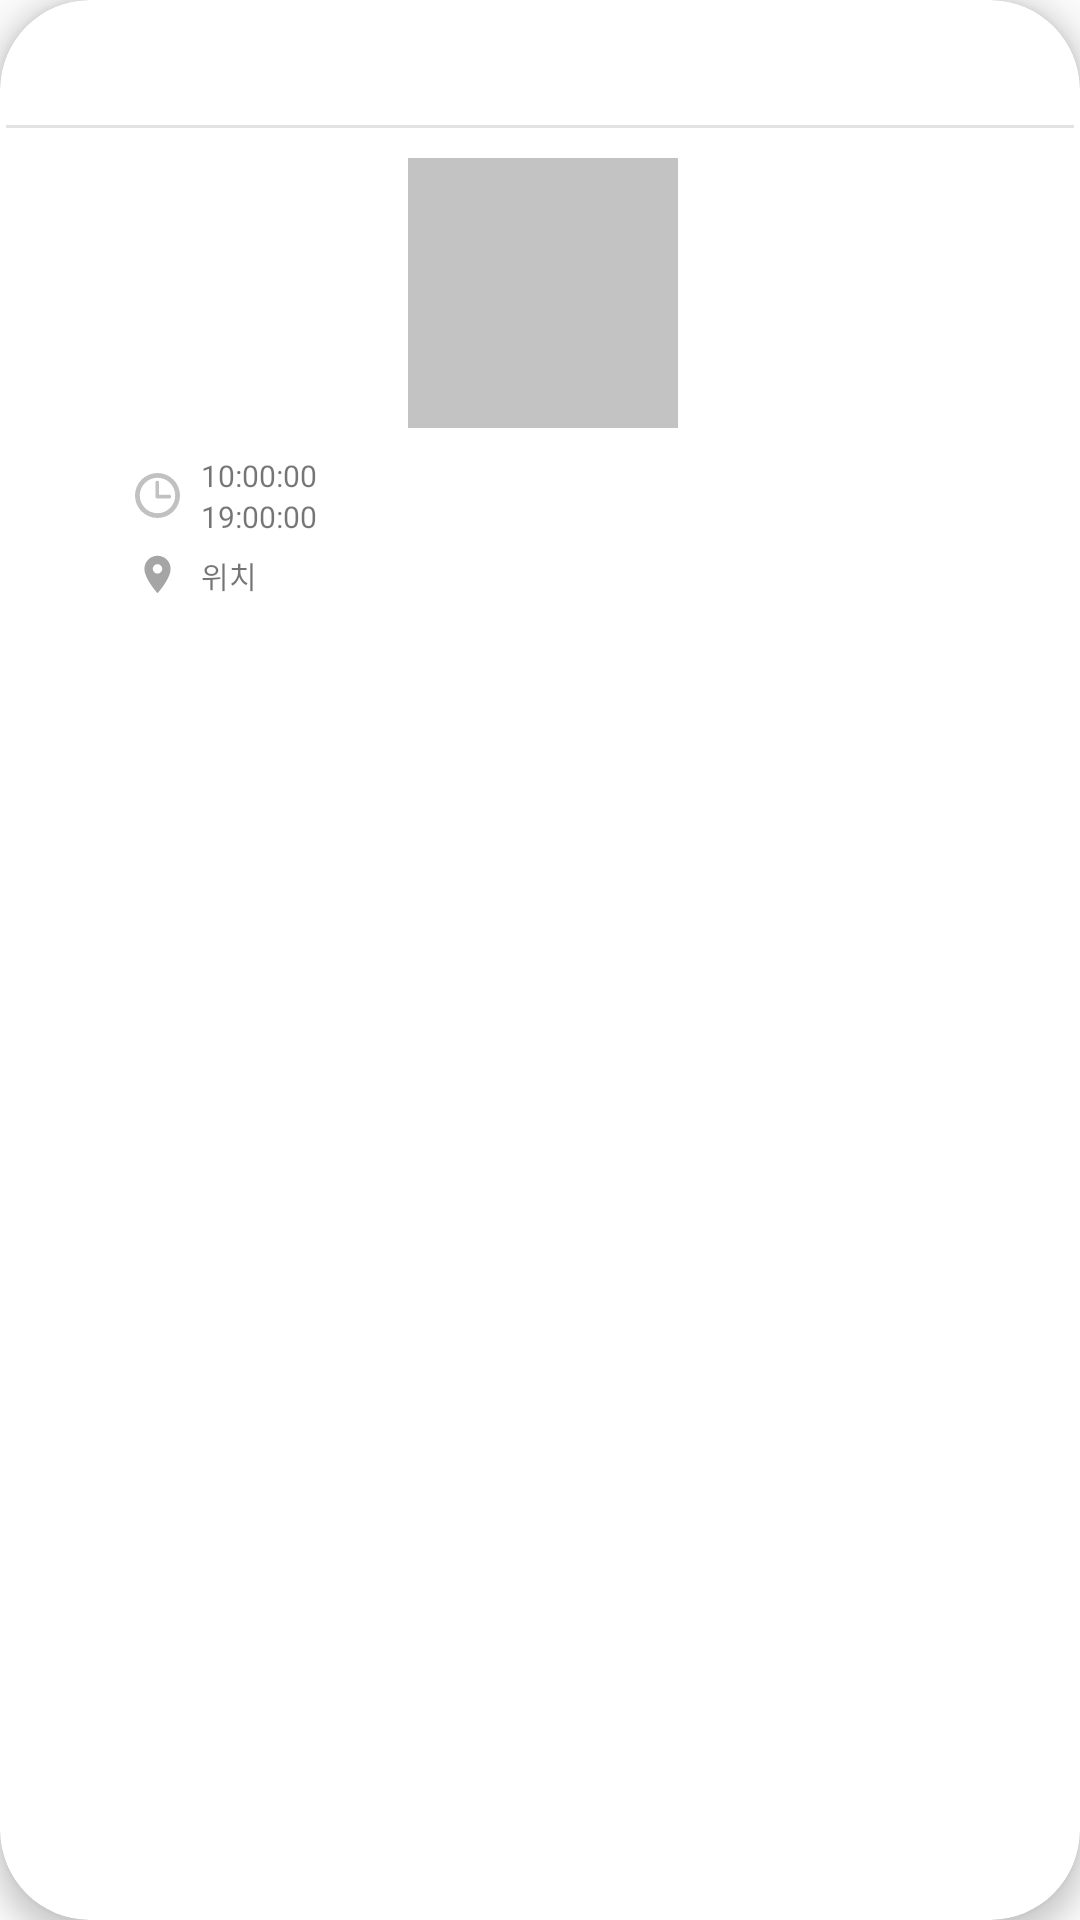

Produce the Android XML layout that renders to this screen, including the resource entries it uses.
<!-- AndroidManifest.xml: application theme AppTheme -->
<!-- res/layout/qr_item.xml -->
<?xml version="1.0" encoding="utf-8"?>
<layout xmlns:app="http://schemas.android.com/apk/res-auto"
    xmlns:android="http://schemas.android.com/apk/res/android"
    xmlns:tools="http://schemas.android.com/tools">

    <androidx.cardview.widget.CardView
        android:id="@+id/qr_card_view"
        android:layout_width="180dp"
        android:layout_height="230dp"
        android:layout_marginStart="13dp"
        android:layout_marginTop="15dp"
        android:layout_marginBottom="10dp"
        app:cardCornerRadius="30dp"
        app:cardElevation="5dp"
        android:checkable="true"
        android:clickable="true"
        android:focusable="true">

        <androidx.constraintlayout.widget.ConstraintLayout
            android:id="@+id/qr_item_root"
            android:layout_width="match_parent"
            android:layout_height="wrap_content"
            android:orientation="vertical"
            app:layout_constraintEnd_toEndOf="parent"
            app:layout_constraintStart_toStartOf="parent"
            app:layout_constraintTop_toTopOf="parent">

            <ImageView
                android:id="@+id/study_imageview"
                android:layout_width="90dp"
                android:layout_height="90dp"
                android:layout_marginStart="10dp"
                android:layout_marginTop="10dp"
                android:layout_marginEnd="8dp"
                app:layout_constraintEnd_toEndOf="parent"
                app:layout_constraintStart_toStartOf="parent"
                app:layout_constraintTop_toBottomOf="@+id/linearLayout"
                app:srcCompat="@drawable/dslr_camera_icon" />

            <TextView
                android:id="@+id/study_title"
                android:layout_width="120dp"
                android:gravity="center"
                android:layout_height="wrap_content"
                android:layout_marginStart="8dp"
                android:layout_marginTop="10dp"
                android:layout_marginEnd="8dp"
                android:ellipsize="marquee"
                android:marqueeRepeatLimit="marquee_forever"
                android:scrollHorizontally="true"
                android:focusable="true"
                android:focusableInTouchMode="true"
                android:singleLine="true"
                android:fontFamily="@font/nanum_squareeb"
                android:textColor="#0B0E64"
                android:textSize="16sp"
                app:layout_constraintEnd_toEndOf="parent"
                app:layout_constraintStart_toStartOf="parent"
                app:layout_constraintTop_toTopOf="parent"
                tools:text="Title" />

            <LinearLayout
                android:id="@+id/linearLayout"
                android:layout_width="0dp"
                android:layout_height="1dp"
                android:layout_marginStart="2dp"
                android:layout_marginTop="10dp"
                android:layout_marginEnd="2dp"
                android:background="#E2E2E2"
                app:layout_constraintEnd_toEndOf="parent"
                app:layout_constraintStart_toStartOf="parent"
                app:layout_constraintTop_toBottomOf="@+id/study_title"></LinearLayout>

            <ImageView
                android:id="@+id/imageView6"
                android:layout_width="15dp"
                android:layout_height="15dp"
                android:layout_marginStart="45dp"
                android:layout_marginTop="15dp"
                android:src="@drawable/ic_clock"
                app:layout_constraintStart_toStartOf="parent"
                app:layout_constraintTop_toBottomOf="@+id/study_imageview" />

            <LinearLayout
                android:id="@+id/linearLayout6"
                android:layout_width="wrap_content"
                android:layout_height="wrap_content"
                android:layout_marginStart="7dp"
                android:orientation="vertical"
                app:layout_constraintBottom_toBottomOf="@+id/imageView6"
                app:layout_constraintStart_toEndOf="@+id/imageView6"
                app:layout_constraintTop_toTopOf="@+id/imageView6">

                <TextView
                    android:id="@+id/start_time_text"
                    android:layout_width="wrap_content"
                    android:layout_height="wrap_content"
                    android:fontFamily="@font/nanum_squareb"
                    android:text="10:00:00"
                    android:textSize="10dp" />

                <TextView
                    android:id="@+id/end_time_text"
                    android:layout_width="wrap_content"
                    android:layout_height="wrap_content"
                    android:fontFamily="@font/nanum_squareb"
                    android:text="19:00:00"
                    android:textSize="10dp" />
            </LinearLayout>

            <ImageView
                android:id="@+id/imageView2"
                android:layout_width="15dp"
                android:layout_height="15dp"
                android:layout_marginTop="5dp"
                android:src="@drawable/ic_location_on_black_24dp"
                android:layout_marginStart="45dp"
                app:layout_constraintStart_toStartOf="parent"
                app:layout_constraintTop_toBottomOf="@+id/linearLayout6" />

            <TextView
                android:id="@+id/place_text"
                android:layout_width="wrap_content"
                android:layout_height="wrap_content"
                android:fontFamily="@font/nanum_squareb"
                android:text="위치"
                android:textSize="10dp"
                android:layout_marginStart="7dp"
                app:layout_constraintBottom_toBottomOf="@+id/imageView2"
                app:layout_constraintStart_toEndOf="@+id/imageView2"
                app:layout_constraintTop_toTopOf="@+id/imageView2" />

        </androidx.constraintlayout.widget.ConstraintLayout>

    </androidx.cardview.widget.CardView>



</layout>
<!-- resources referenced by this layout -->
<resources>
  <!-- drawable dslr_camera_icon: png bitmap (drawable, 3092 bytes) -->
  <!-- drawable ic_clock (drawable) -->
  <vector android:height="24dp" android:viewportHeight="9"
      android:viewportWidth="9" android:width="24dp" xmlns:android="http://schemas.android.com/apk/res/android">
      <path android:fillColor="#c1c1c1" android:pathData="M4.5,0A4.5,4.5 0,1 0,9 4.5,4.505 4.505,0 0,0 4.5,0ZM4.5,8.042A3.542,3.542 0,1 1,8.043 4.5,3.547 3.547,0 0,1 4.5,8.042Z"/>
      <path android:fillColor="#c1c1c1" android:pathData="M6.845,4.361L4.823,4.361L4.823,1.929a0.371,0.371 0,1 0,-0.741 0L4.082,4.729a0.371,0.371 0,0 0,0.371 0.371h2.393a0.371,0.371 0,1 0,0 -0.741Z"/>
  </vector>
  <!-- drawable ic_location_on_black_24dp (drawable) -->
  <vector android:height="24dp" android:tint="#A5A5A5"
      android:viewportHeight="24.0" android:viewportWidth="24.0"
      android:width="24dp" xmlns:android="http://schemas.android.com/apk/res/android">
      <path android:fillColor="#FF000000" android:pathData="M12,2C8.13,2 5,5.13 5,9c0,5.25 7,13 7,13s7,-7.75 7,-13c0,-3.87 -3.13,-7 -7,-7zM12,11.5c-1.38,0 -2.5,-1.12 -2.5,-2.5s1.12,-2.5 2.5,-2.5 2.5,1.12 2.5,2.5 -1.12,2.5 -2.5,2.5z"/>
  </vector>
  <style name="AppTheme" parent="Theme.AppCompat.Light.DarkActionBar">
          
          <item name="windowActionBar">false</item>
          <item name="windowNoTitle">true</item>
          <item name="android:windowIsTranslucent">false</item>
  
          <item name="colorPrimary">@color/colorPrimary</item>
          <item name="colorPrimaryDark">@color/colorPrimaryDark</item>
          <item name="colorAccent">@color/colorAccent</item>
          <item name="colorControlNormal">@color/colorText</item>
      </style>
  <color name="colorPrimary">#77BAFF</color>
  <color name="colorPrimaryDark">#5F5F5F</color>
  <color name="colorAccent">#77BAFF</color>
  <color name="colorText">#535353</color>
</resources>
